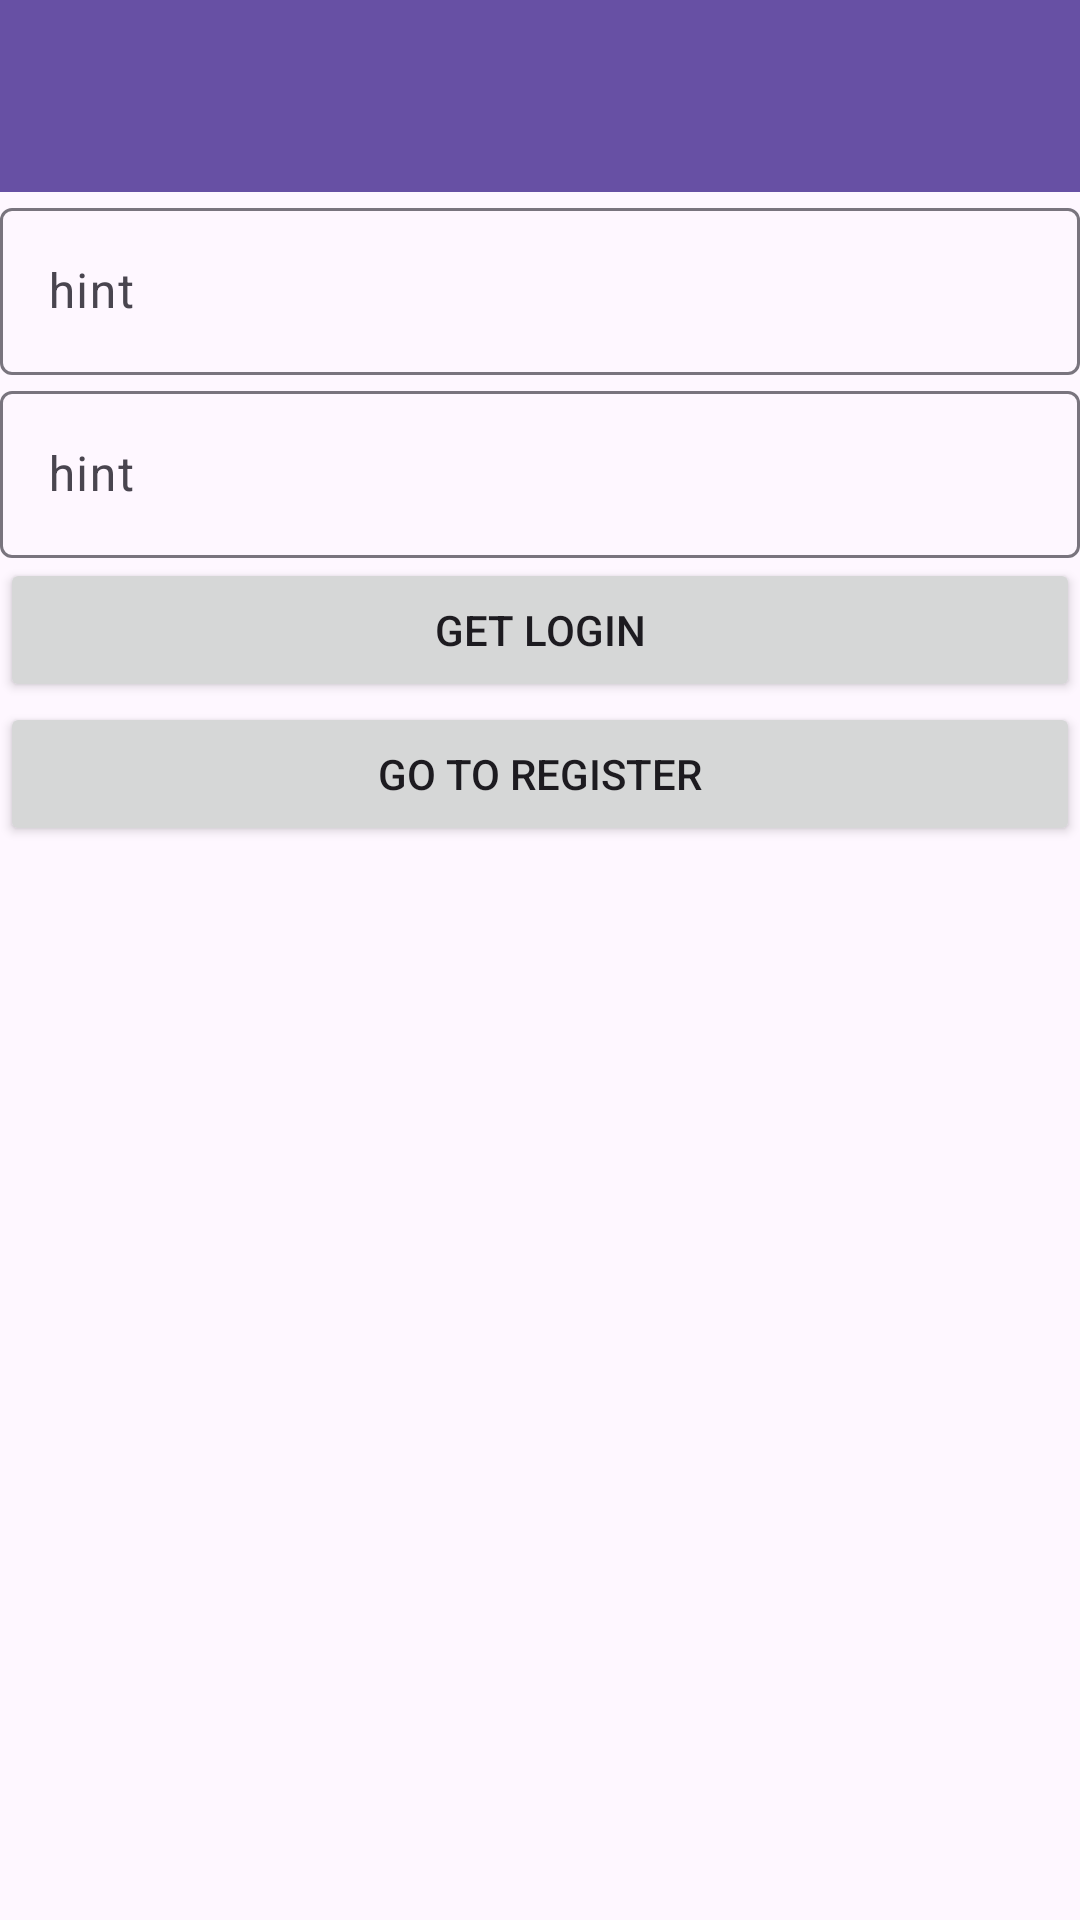

Reconstruct the res/layout file that produces this screen, plus the resources it refers to.
<!-- AndroidManifest.xml: application theme Theme.TripLounge -->
<!-- res/layout/fragment_user_login.xml -->
<?xml version="1.0" encoding="utf-8"?>
<LinearLayout xmlns:android="http://schemas.android.com/apk/res/android"
    xmlns:tools="http://schemas.android.com/tools"
    android:layout_width="match_parent"
    android:layout_height="match_parent"
    android:orientation="vertical"
    tools:context=".UserLoginFragment">

    <com.google.android.material.appbar.MaterialToolbar
        android:id="@+id/toolbarUserLogin"
        android:layout_width="match_parent"
        android:layout_height="wrap_content"
        android:background="?attr/colorPrimary"
        android:minHeight="?attr/actionBarSize"
        android:theme="?attr/actionBarTheme" />

    <com.google.android.material.textfield.TextInputLayout
        android:id="@+id/tilUserLoginId"
        android:layout_width="match_parent"
        android:layout_height="wrap_content">

        <com.google.android.material.textfield.TextInputEditText
            android:id="@+id/tiedtUserLoginId"
            android:layout_width="match_parent"
            android:layout_height="wrap_content"
            android:hint="hint" />

    </com.google.android.material.textfield.TextInputLayout>

    <com.google.android.material.textfield.TextInputLayout
        android:id="@+id/tillUserLoginPw"
        android:layout_width="match_parent"
        android:layout_height="wrap_content">

        <com.google.android.material.textfield.TextInputEditText
            android:id="@+id/tiedtUserLoginPw"
            android:layout_width="match_parent"
            android:layout_height="wrap_content"
            android:hint="hint" />
    </com.google.android.material.textfield.TextInputLayout>

    <Button
        android:id="@+id/btnUserLogin"
        android:layout_width="match_parent"
        android:layout_height="wrap_content"
        android:text="Get Login" />

    <Button
        android:id="@+id/btnUserLoginRegister"
        android:layout_width="match_parent"
        android:layout_height="wrap_content"
        android:text="Go to Register" />
</LinearLayout>
<!-- resources referenced by this layout -->
<resources>
  <style name="Theme.TripLounge" parent="Base.Theme.TripLounge" />
  <style name="Base.Theme.TripLounge" parent="Theme.Material3.DayNight.NoActionBar">
          
          
      </style>
</resources>
